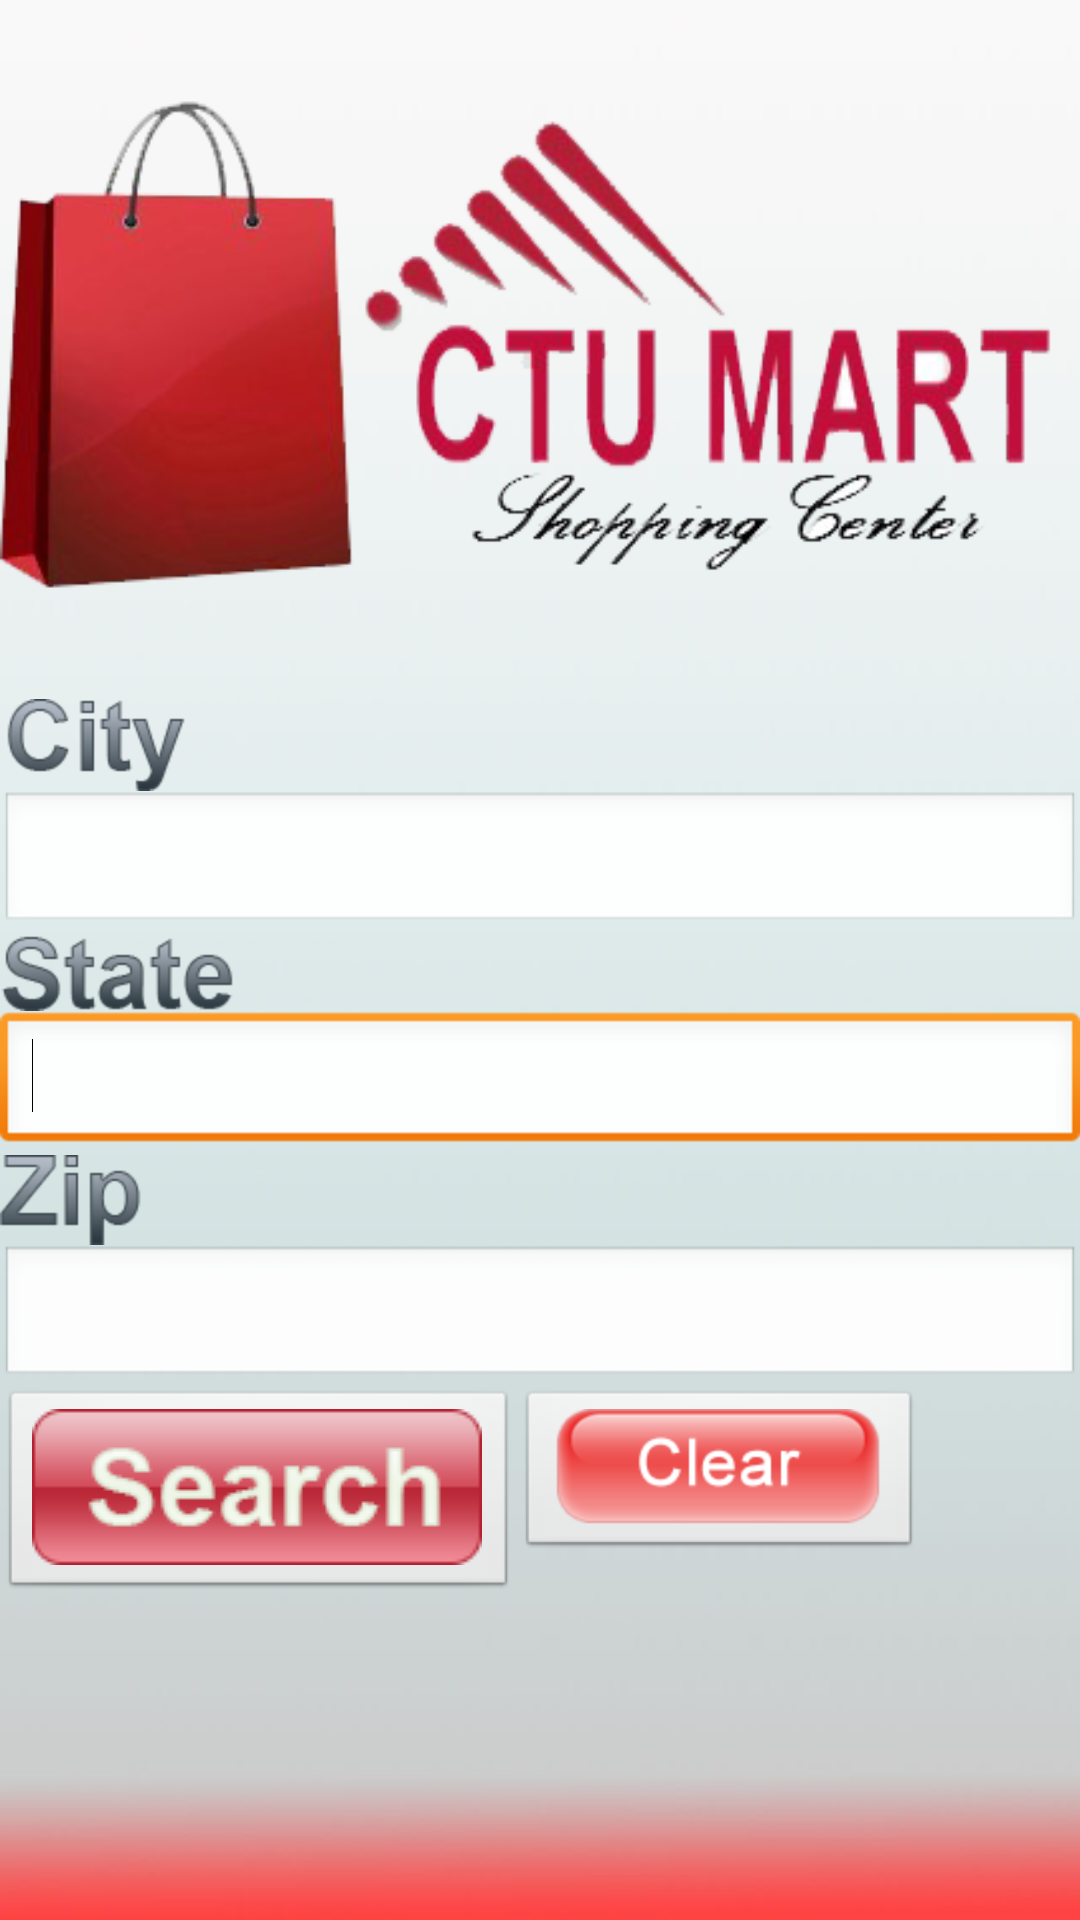

Reconstruct the res/layout file that produces this screen, plus the resources it refers to.
<!-- AndroidManifest.xml: application theme AppTheme -->
<!-- res/layout/searchforstore.xml -->
<LinearLayout xmlns:android="http://schemas.android.com/apk/res/android"
    xmlns:tools="http://schemas.android.com/tools"
    android:layout_width="fill_parent"
    android:layout_height="fill_parent"
    android:background="@drawable/background"
    android:orientation="vertical"
    tools:ignore="ContentDescription" >

    <ImageView
        android:id="@+id/imageView1"
        android:layout_width="wrap_content"
        android:layout_height="wrap_content"
        android:src="@drawable/ctumartlogo" />

    <ImageView
        android:id="@+id/imageView2"
        android:layout_width="wrap_content"
        android:layout_height="wrap_content"
        android:src="@drawable/city" />

    <EditText
        android:id="@+id/cityTXT"
        android:layout_width="match_parent"
        android:layout_height="wrap_content"
        android:ems="10"
        android:inputType="textCapCharacters|textCapWords|textCapSentences" />

    <ImageView
        android:id="@+id/stateIMG"
        android:layout_width="wrap_content"
        android:layout_height="wrap_content"
        android:src="@drawable/state" />

    <EditText
        android:id="@+id/stateTXT"
        android:layout_width="match_parent"
        android:layout_height="wrap_content"
        android:ems="10"
        android:inputType="text" >

        <requestFocus />
    </EditText>

    <ImageView
        android:id="@+id/zipIMG"
        android:layout_width="wrap_content"
        android:layout_height="wrap_content"
        android:src="@drawable/zipcode" />

    <EditText
        android:id="@+id/zipTXT"
        android:layout_width="match_parent"
        android:layout_height="wrap_content"
        android:ems="10"
        android:inputType="text" />

    <LinearLayout
        android:layout_width="match_parent"
        android:layout_height="wrap_content"
        android:orientation="horizontal" >

        <ImageButton
            android:id="@+id/searchBTN"
            android:layout_width="wrap_content"
            android:layout_height="wrap_content"
            android:src="@drawable/search" />

        <ImageView
            android:id="@+id/noClue"
            android:layout_width="wrap_content"
            android:layout_height="wrap_content"
            android:src="@drawable/ic_action_search" />

        <ImageButton
            android:id="@+id/clearBTN"
            android:layout_width="wrap_content"
            android:layout_height="wrap_content"
            android:src="@drawable/clear" />
    </LinearLayout>

</LinearLayout>
<!-- resources referenced by this layout -->
<resources>
  <!-- drawable background: png bitmap (drawable-hdpi, 225406 bytes) -->
  <!-- drawable city: png bitmap (drawable-hdpi, 5547 bytes) -->
  <!-- drawable clear: png bitmap (drawable-hdpi, 5498 bytes) -->
  <!-- drawable ctumartlogo: png bitmap (drawable-mdpi, 62759 bytes) -->
  <!-- drawable search: png bitmap (drawable-ldpi, 6112 bytes) -->
  <!-- drawable state: png bitmap (drawable-hdpi, 6057 bytes) -->
  <!-- drawable zipcode: png bitmap (drawable-hdpi, 4681 bytes) -->
  <style name="AppTheme" parent="android:Theme.Light" />
</resources>
